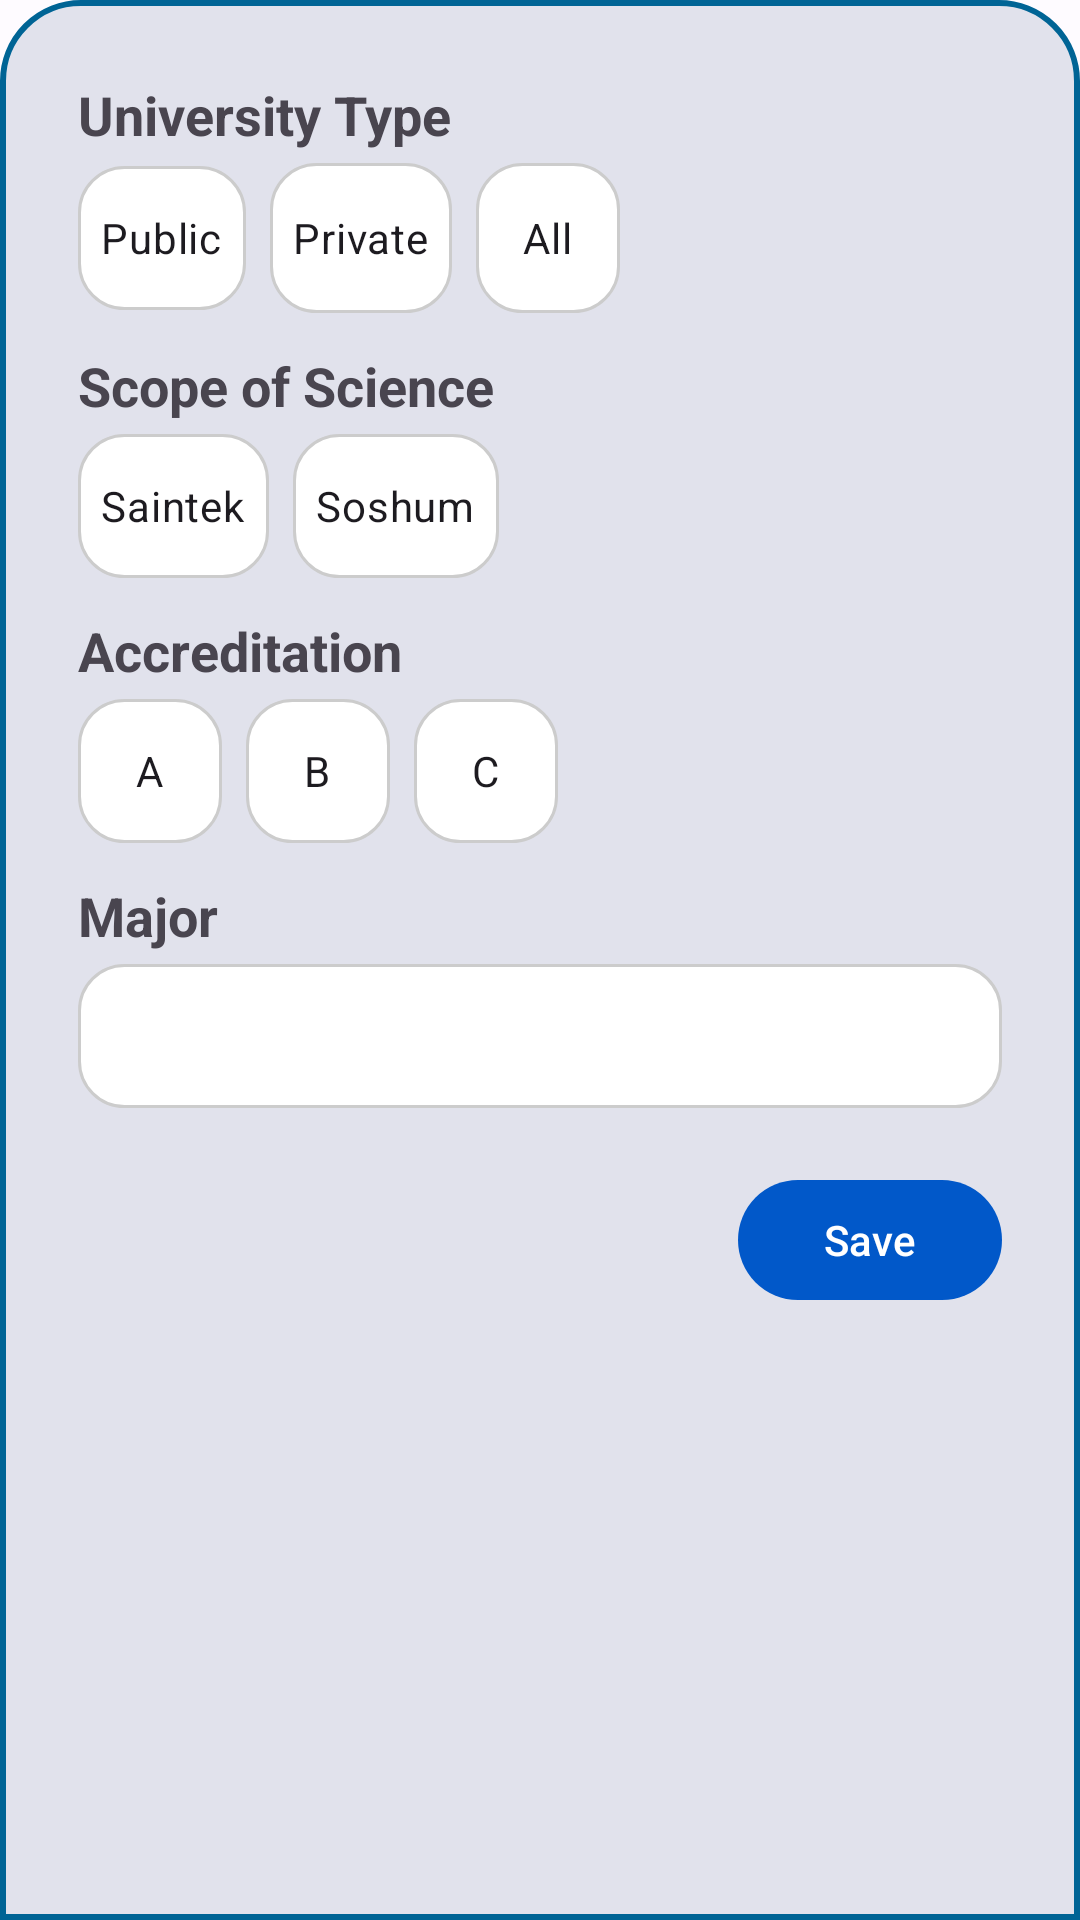

Here is an Android app screen rendered from its layout file. Give the layout XML and the strings, colors and styles it references.
<!-- AndroidManifest.xml: application theme Theme.VisitCampus -->
<!-- res/layout/fragment_filter.xml -->
<?xml version="1.0" encoding="utf-8"?>
<LinearLayout
    xmlns:android="http://schemas.android.com/apk/res/android"
    xmlns:app="http://schemas.android.com/apk/res-auto"
    android:layout_width="match_parent"
    android:layout_height="wrap_content"
    android:background="@drawable/bottomdialog_background"
    android:orientation="vertical">

    <ImageView
        android:layout_width="70dp"
        android:layout_height="wrap_content"
        android:layout_gravity="center|top"
        android:src="@drawable/round_remove_24"
        app:tint="@color/md_theme_light_onSurfaceVariant"
        android:scaleType="centerCrop"/>

    <TextView
        android:id="@+id/tv_univType"
        android:layout_width="match_parent"
        android:layout_height="wrap_content"
        android:layout_marginHorizontal="16dp"
        android:layout_marginTop="16dp"
        android:textStyle="bold"
        android:textSize="18sp"
        android:text="@string/university_type_title" />

    <RadioGroup
        android:id="@+id/rg_univType"
        android:layout_width="wrap_content"
        android:layout_height="wrap_content"
        android:layout_marginVertical="4dp"
        android:layout_marginHorizontal="16dp"
        android:orientation="horizontal">


        <RadioButton
            android:id="@+id/rb_publicUniv"
            android:layout_width="wrap_content"
            android:layout_height="wrap_content"
            android:layout_marginEnd="8dp"
            android:padding="8dp"
            android:background="@drawable/custom_button_background"
            android:button="@android:color/transparent"
            android:text="@string/public_rb" />

        <RadioButton
            android:id="@+id/rb_privateUniv"
            android:layout_width="wrap_content"
            android:layout_height="50dp"
            android:layout_marginEnd="8dp"
            android:padding="8dp"
            android:background="@drawable/custom_button_background"
            android:button="@android:color/transparent"
            android:text="@string/private_rb" />

        <RadioButton
            android:id="@+id/rb_allUniv"
            android:layout_width="wrap_content"
            android:layout_height="50dp"
            android:layout_marginEnd="8dp"
            android:textAlignment="center"
            android:padding="8dp"
            android:background="@drawable/custom_button_background"
            android:button="@android:color/transparent"
            android:text="@string/rb_all" />

    </RadioGroup>

    <TextView
        android:id="@+id/tv_scopeScience"
        android:layout_width="match_parent"
        android:layout_height="wrap_content"
        android:layout_marginTop="8dp"
        android:layout_marginHorizontal="16dp"
        android:textStyle="bold"
        android:textSize="18sp"
        android:text="@string/scope_label" />

    <RadioGroup
        android:id="@+id/rg_scopeScience"
        android:layout_width="wrap_content"
        android:layout_height="wrap_content"
        android:layout_marginVertical="4dp"
        android:layout_marginHorizontal="16dp"
        android:orientation="horizontal">

        <RadioButton
            android:id="@+id/rb_science"
            android:layout_width="wrap_content"
            android:layout_height="wrap_content"
            android:layout_marginEnd="8dp"
            android:padding="8dp"
            android:background="@drawable/custom_button_background"
            android:button="@android:color/transparent"
            android:text="@string/science_rb" />

        <RadioButton
            android:id="@+id/rb_law"
            android:layout_width="wrap_content"
            android:layout_height="wrap_content"
            android:layout_marginEnd="8dp"
            android:padding="8dp"
            android:textAlignment="center"
            android:background="@drawable/custom_button_background"
            android:button="@android:color/transparent"
            android:text="@string/law_rb" />
    </RadioGroup>

    <TextView
        android:id="@+id/tv_accreditation"
        android:layout_width="match_parent"
        android:layout_height="wrap_content"
        android:layout_marginTop="8dp"
        android:layout_marginHorizontal="16dp"
        android:textStyle="bold"
        android:textSize="18sp"
        android:text="@string/accreditation_label" />

    <RadioGroup
        android:id="@+id/rg_accreditation"
        android:layout_width="wrap_content"
        android:layout_height="wrap_content"
        android:layout_marginVertical="4dp"
        android:layout_marginHorizontal="16dp"
        android:orientation="horizontal">

        <RadioButton
            android:id="@+id/rb_superior"
            android:layout_width="wrap_content"
            android:layout_height="wrap_content"
            android:layout_marginEnd="8dp"
            android:padding="8dp"
            android:textAlignment="center"
            android:background="@drawable/custom_button_background"
            android:button="@android:color/transparent"
            android:text="@string/acreditasi_a" />

        <RadioButton
            android:id="@+id/rb_good"
            android:layout_width="wrap_content"
            android:layout_height="wrap_content"
            android:layout_marginEnd="8dp"
            android:padding="8dp"
            android:textAlignment="center"
            android:background="@drawable/custom_button_background"
            android:button="@android:color/transparent"
            android:text="@string/acreditasi_b" />

        <RadioButton
            android:id="@+id/rb_bad"
            android:layout_width="wrap_content"
            android:layout_height="wrap_content"
            android:layout_marginEnd="8dp"
            android:padding="8dp"
            android:textAlignment="center"
            android:background="@drawable/custom_button_background"
            android:button="@android:color/transparent"
            android:text="@string/acreditasi_c" />
    </RadioGroup>

    <TextView
        android:id="@+id/tv_major"
        android:layout_width="match_parent"
        android:layout_height="wrap_content"
        android:layout_marginTop="8dp"
        android:layout_marginHorizontal="16dp"
        android:textStyle="bold"
        android:textSize="18sp"
        android:text="@string/major_label" />

    <Spinner
        android:id="@+id/spinner"
        android:layout_width="match_parent"
        android:layout_height="48dp"
        android:layout_marginVertical="4dp"
        android:layout_marginHorizontal="16dp"
        android:background="@drawable/custom_button_background"
        android:button="@android:color/transparent"/>


    <com.google.android.material.button.MaterialButton
        android:id="@+id/btn_save"
        android:layout_width="wrap_content"
        android:layout_height="wrap_content"
        android:layout_marginVertical="16dp"
        android:layout_marginHorizontal="16dp"
        android:layout_gravity="end"
        android:text="@string/save_btn"/>





</LinearLayout>
<!-- resources referenced by this layout -->
<resources>
  <color name="md_theme_light_onSurfaceVariant">#44464F</color>
  <!-- drawable bottomdialog_background (drawable) -->
  <?xml version="1.0" encoding="utf-8"?>
  <shape xmlns:android="http://schemas.android.com/apk/res/android">
      <solid
          android:color="@color/md_theme_light_surfaceVariant"/>
      <corners
          android:topLeftRadius="26dp"
          android:topRightRadius="26dp"/>
      <padding
          android:bottom="10dp"
          android:top="10dp"
          android:right="10dp"
          android:left="10dp"/>
      <stroke
          android:width="2dp"
          android:color="@color/md_theme_light_secondary"/>
  
  </shape>
  <!-- drawable custom_button_background (drawable) -->
  <?xml version="1.0" encoding="utf-8"?>
  <selector xmlns:android="http://schemas.android.com/apk/res/android">
      <item android:state_pressed="true" >
          <shape android:shape="rectangle" >
              <corners android:radius="15dip" />
              <stroke android:width="1dip" android:color="@color/md_theme_light_primary" />
              <solid android:color="@color/md_theme_light_secondaryContainer" />
          </shape>
      </item>
  
      <item android:state_checked="true">
          <shape android:shape="rectangle" >
              <corners android:radius="15dip" />
              <stroke android:width="1dip" android:color="@color/md_theme_light_primary" />
              <solid android:color="@color/md_theme_light_secondaryContainer" />
          </shape>
      </item>
  
      <item>
          <shape android:shape="rectangle"  >
              <corners android:radius="15dip" />
              <stroke android:width="1dip" android:color="#cccccc" />
              <solid android:color="#ffffff" />
          </shape>
      </item>
  
  </selector>
  <string name="accreditation_label">Accreditation</string>
  <string name="acreditasi_a" translatable="false">A</string>
  <string name="acreditasi_b" translatable="false">B</string>
  <string name="acreditasi_c" translatable="false">C</string>
  <string name="law_rb" translatable="false">Soshum</string>
  <string name="major_label">Major</string>
  <string name="private_rb">Private</string>
  <string name="public_rb">Public</string>
  <string name="rb_all">All</string>
  <string name="save_btn">Save</string>
  <string name="science_rb" translatable="false">Saintek</string>
  <string name="scope_label">Scope of Science</string>
  <string name="university_type_title">University Type</string>
  <color name="md_theme_light_surfaceVariant">#E1E2EC</color>
  <color name="md_theme_light_secondary">#006495</color>
  <color name="md_theme_light_primary">#0158C9</color>
  <color name="md_theme_light_secondaryContainer">#CBE6FF</color>
  <color name="md_theme_light_onPrimary">#FFFFFF</color>
  <color name="md_theme_light_primaryContainer">#D9E2FF</color>
  <color name="md_theme_light_onPrimaryContainer">#001944</color>
  <color name="md_theme_light_onSecondary">#FFFFFF</color>
  <color name="md_theme_light_onSecondaryContainer">#001E30</color>
  <color name="md_theme_light_tertiary">#795900</color>
  <color name="md_theme_light_onTertiary">#FFFFFF</color>
  <color name="md_theme_light_tertiaryContainer">#FFDEA0</color>
  <color name="md_theme_light_onTertiaryContainer">#261A00</color>
  <color name="md_theme_light_error">#BA1A1A</color>
  <color name="md_theme_light_errorContainer">#FFDAD6</color>
  <color name="md_theme_light_onError">#FFFFFF</color>
  <color name="md_theme_light_onErrorContainer">#410002</color>
  <color name="md_theme_light_background">#FEFBFF</color>
  <color name="md_theme_light_onBackground">#1B1B1F</color>
  <color name="md_theme_light_surface">#FEFBFF</color>
  <color name="md_theme_light_onSurface">#1B1B1F</color>
  <color name="md_theme_light_outline">#757780</color>
  <color name="md_theme_light_inverseOnSurface">#F2F0F4</color>
  <color name="md_theme_light_inverseSurface">#303034</color>
  <color name="md_theme_light_inversePrimary">#B0C6FF</color>
  <color name="white">#FFFFFFFF</color>
</resources>
